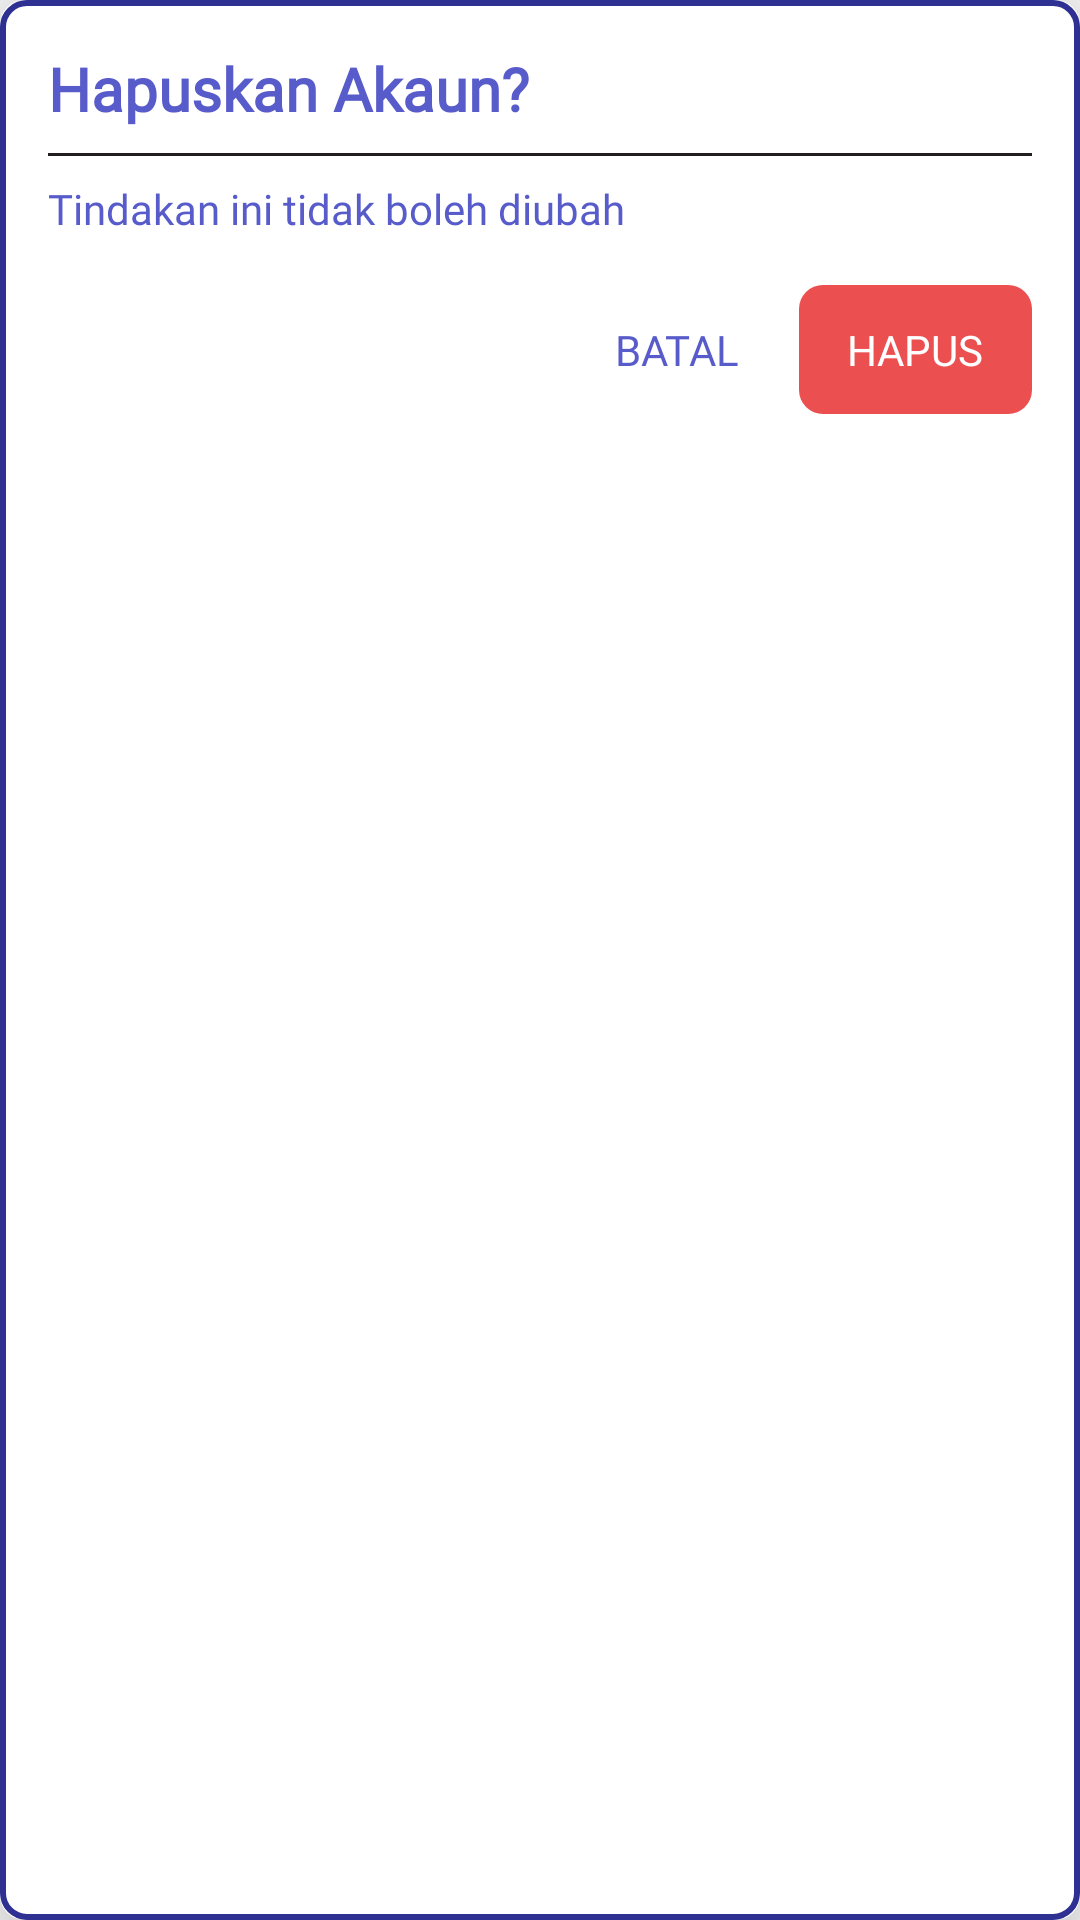

Produce the Android XML layout that renders to this screen, including the resource entries it uses.
<!-- AndroidManifest.xml: application theme AppTheme -->
<!-- res/layout/delete_account_dialog_box.xml -->
<?xml version="1.0" encoding="utf-8"?>
<androidx.cardview.widget.CardView xmlns:android="http://schemas.android.com/apk/res/android"
    xmlns:app="http://schemas.android.com/apk/res-auto"
    android:layout_width="350dp"
    android:layout_height="wrap_content"
    android:layout_gravity="center"
    app:cardCornerRadius="8dp"
    app:cardElevation="20dp"
    android:layout_marginStart="16dp"
    android:layout_marginEnd="16dp"
    android:padding="16dp">

    <LinearLayout
        android:layout_width="match_parent"
        android:layout_height="match_parent"
        android:background="@drawable/button_outline"
        android:orientation="vertical"
        android:padding="16dp">

        
        <TextView
            android:id="@+id/dialogTitle"
            android:layout_width="wrap_content"
            android:layout_height="wrap_content"
            android:fontFamily="@font/montserrat_medium"
            android:text="Hapuskan Akaun?"
            android:textColor="#585BCA"
            android:textSize="20sp"
            android:textStyle="bold" />

        
        <View
            android:layout_width="match_parent"
            android:layout_height="1dp"
            android:layout_marginTop="8dp"
            android:background="#231F20" />

        
        <TextView
            android:id="@+id/dialogMessage"
            android:layout_width="wrap_content"
            android:layout_height="wrap_content"
            android:layout_gravity="left"
            android:layout_marginTop="8dp"
            android:fontFamily="@font/montserrat_medium"
            android:text="Tindakan ini tidak boleh diubah"
            android:textColor="#585BCA"
            android:textSize="14sp" />

        
        <LinearLayout
            android:layout_width="wrap_content"
            android:layout_height="wrap_content"
            android:layout_gravity="right"
            android:layout_marginTop="16dp">

            
            <TextView
                android:id="@+id/buttonNo"
                android:layout_width="wrap_content"
                android:layout_height="wrap_content"
                android:layout_marginEnd="4dp"
                android:clickable="true"
                android:focusable="true"
                android:fontFamily="@font/montserrat_medium"
                android:paddingHorizontal="16dp"
                android:paddingVertical="12dp"
                android:text="BATAL"
                android:textColor="#585BCA"
                android:textSize="14sp" />

            
            <TextView
                android:id="@+id/buttonYes"
                android:layout_width="wrap_content"
                android:layout_height="wrap_content"
                android:background="@drawable/button_danger"
                android:clickable="true"
                android:focusable="true"
                android:fontFamily="@font/montserrat_medium"
                android:paddingHorizontal="16dp"
                android:paddingVertical="12dp"
                android:text="HAPUS"
                android:textColor="#FFFFFF"
                android:textSize="14sp" />
        </LinearLayout>
    </LinearLayout>
</androidx.cardview.widget.CardView>
<!-- resources referenced by this layout -->
<resources>
  <!-- drawable button_danger (drawable) -->
  <shape xmlns:android="http://schemas.android.com/apk/res/android"
      android:shape="rectangle">
      <solid android:color="#EB4F50"/>
      <corners android:radius="8dp"/>
  </shape>
  <!-- drawable button_outline (drawable) -->
  <shape xmlns:android="http://schemas.android.com/apk/res/android"
      android:shape="rectangle">
      <solid android:color="@android:color/transparent"/>
      <corners android:radius="8dp"/>
      <stroke
          android:width="2dp"
          android:color="#2E3192"/>
  </shape>
  <style name="AppTheme" parent="Theme.AppCompat.Light.NoActionBar">
          <item name="android:statusBarColor">@color/colorPrimary</item>
          
          <item name="colorPrimary">@color/colorPrimary</item>
          <item name="colorPrimaryDark">@color/colorPrimaryDark</item>
          <item name="colorAccent">@color/colorAccent</item>
      </style>
  <color name="colorPrimary">#000000</color>
  <color name="colorPrimaryDark">#424242</color>
  <color name="colorAccent">#CCCCCC</color>
</resources>
